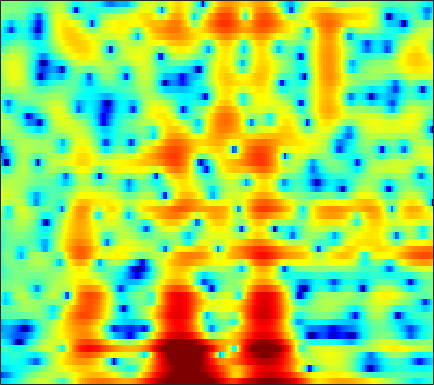

Data behind this chart, as committed beside it:
-8.0306, -7.8517, -7.4827, -6.9544, -6.4574, -5.7157, -4.9073, -4.2493, -3.3116, -2.3553, -1.4048, -0.71579, 0.14932, 0.93529, 1.4664, 2.0767, 2.5791, 2.8724, 3.1434, 3.2673, 3.2336, 3.0844, 2.7047, 2.0957
-14.28, -13.69, -12.43, -10.95, -9.831, -8.425, -7.153, -6.267, -5.165, -4.144, -3.198, -2.533, -1.702, -0.9359, -0.4048, 0.2438, 0.8232, 1.209, 1.655, 2.018, 2.295, 2.444, 2.562, 2.593
-7.725, -7.521, -7.219, -6.886, -6.62, -6.259, -5.901, -5.644, -5.317, -4.987, -4.673, -4.447, -4.137, -3.8, -3.516, -3.077, -2.553, -2.108, -1.454, -0.7478, -0.01624, 0.5345, 1.257, 1.948
-5.814, -5.54, -5.209, -4.931, -4.764, -4.607, -4.553, -4.593, -4.766, -5.098, -5.654, -6.256, -7.339, -8.8, -10.18, -12.23, -13.32, -12.34, -9.487, -6.558, -4.064, -2.47, -0.647, 0.9005
-5.89, -5.293, -4.662, -4.209, -3.97, -3.764, -3.682, -3.696, -3.78, -3.965, -4.264, -4.573, -5.06, -5.601, -6.029, -6.521, -6.621, -6.271, -5.226, -3.783, -2.273, -1.199, 0.07941, 1.177
-3.448, -3.158, -3.041, -3.221, -3.511, -4.023, -4.582, -4.928, -5.11, -4.859, -4.199, -3.521, -2.542, -1.569, -0.9085, -0.1039, 0.6927, 1.289, 2.056, 2.756, 3.315, 3.613, 3.799, 3.665
-5.436, -5.819, -6.564, -7.649, -8.725, -10.63, -13.46, -16.61, -23.62, -22.26, -15.21, -11.87, -8.652, -6.213, -4.751, -3.111, -1.673, -0.7124, 0.4123, 1.377, 2.174, 2.658, 3.144, 3.423
-8.508, -8.849, -9.377, -10.01, -10.57, -11.48, -12.48, -13.16, -13.78, -13.84, -13.37, -12.71, -11.52, -10.04, -8.813, -7.099, -5.364, -4.142, -2.672, -1.377, -0.2281, 0.5499, 1.49, 2.327
-10.19, -9.875, -9.683, -9.801, -10.12, -10.79, -11.77, -12.74, -14.49, -17.06, -20.99, -24.11, -21.19, -15.89, -12.88, -9.699, -7.157, -5.593, -3.833, -2.336, -1.04, -0.1698, 0.8835, 1.856
-8.244, -7.425, -6.766, -6.484, -6.461, -6.588, -6.945, -7.403, -8.224, -9.142, -9.784, -9.877, -9.402, -8.287, -7.176, -5.61, -4.15, -3.268, -2.322, -1.524, -0.8405, -0.3776, 0.2143, 0.8585
-2.705, -2.433, -2.139, -1.891, -1.726, -1.549, -1.463, -1.441, -1.416, -1.367, -1.271, -1.168, -0.965, -0.7034, -0.4817, -0.2027, -0.01492, -0.006231, -0.1447, -0.509, -1.218, -2.005, -3.412, -4.947
-1.613, -1.748, -1.758, -1.539, -1.267, -0.8721, -0.4514, -0.1031, 0.3518, 0.7241, 0.9769, 1.097, 1.234, 1.328, 1.336, 1.242, 0.9989, 0.769, 0.3933, -0.247, -1.264, -2.29, -4.008, -5.931
-4.697, -6.278, -7.6, -6.866, -5.385, -3.318, -1.57, -0.53, 0.48, 1.134, 1.511, 1.646, 1.644, 1.484, 1.302, 1.038, 0.8065, 0.7115, 0.5954, 0.4822, 0.4102, 0.3375, 0.2132, 0.1263
-3.075, -5.019, -6.841, -5.784, -4.017, -1.751, 0.09292, 1.101, 1.938, 2.325, 2.345, 2.123, 1.417, 0.2624, -0.8337, -2.386, -3.537, -3.642, -2.736, -1.222, 0.2745, 1.169, 2.013, 2.498
-0.04662, -0.2664, -0.3622, -0.2547, -0.04718, 0.3688, 0.7984, 1.015, 1.153, 1.079, 0.6944, 0.1631, -0.92, -2.538, -4.248, -7.369, -10.84, -10.95, -7.752, -4.448, -2.034, -0.7278, 0.5655, 1.453
-1.29, -1.121, -0.9023, -0.6846, -0.5, -0.262, -0.1145, -0.05854, -0.02772, -0.1098, -0.3578, -0.6372, -1.074, -1.608, -2.043, -2.537, -2.763, -2.756, -2.489, -1.843, -1.118, -0.599, 0.05042, 0.6373
-3.002, -2.506, -1.946, -1.466, -1.167, -0.8728, -0.6594, -0.509, -0.3831, -0.3477, -0.3336, -0.3492, -0.4218, -0.5094, -0.5548, -0.6008, -0.6206, -0.5996, -0.457, -0.2938, -0.143, 0.01253, 0.2208, 0.4125
-3.568, -2.853, -2.084, -1.468, -1.132, -0.839, -0.5909, -0.4301, -0.3056, -0.2002, -0.03127, 0.1138, 0.2608, 0.4212, 0.5579, 0.6996, 0.7677, 0.8149, 0.8853, 0.7932, 0.6502, 0.5402, 0.3198, 0.006188
-2.435, -1.706, -0.9266, -0.454, -0.2859, -0.2158, -0.3487, -0.5839, -0.8205, -0.7839, -0.5346, -0.191, 0.45, 1.096, 1.474, 1.871, 2.157, 2.243, 2.149, 1.988, 1.754, 1.398, 0.741, -0.2123
-2.495, -1.365, -0.3663, 0.003729, -0.06468, -0.6303, -2.081, -3.797, -6.808, -9.483, -7.51, -4.876, -2.02, -0.1218, 0.7404, 1.392, 1.645, 1.589, 1.219, 0.986, 0.725, 0.547, 0.4291, 0.3352
-3.614, -2.41, -1.401, -0.8697, -0.8201, -1.371, -2.365, -3.45, -5.41, -6.417, -5.828, -4.525, -2.748, -1.711, -1.25, -1.182, -1.894, -2.845, -4.611, -7.573, -10.08, -8.962, -5.6, -2.805
-3.176, -2.492, -1.758, -1.209, -0.977, -0.9109, -0.9301, -1.103, -1.368, -1.435, -1.518, -1.495, -1.438, -1.625, -1.85, -2.405, -3.422, -4.426, -6.274, -8.473, -9.432, -8.96, -6.452, -3.749
-3.101, -2.444, -1.663, -1.092, -0.7733, -0.3813, -0.2049, -0.1388, -0.02848, -0.1337, -0.2172, -0.3661, -0.7149, -1.076, -1.503, -2.187, -2.901, -3.529, -4.262, -4.584, -4.896, -4.58, -3.821, -2.697
-2.5, -1.828, -1.102, -0.5137, -0.1297, 0.2986, 0.6122, 0.8374, 0.9953, 1.02, 0.9274, 0.7485, 0.3757, -0.1636, -0.6972, -1.568, -2.603, -3.48, -4.619, -5.852, -6.481, -6.418, -5.626, -4.233
-1.134, -0.9406, -0.7696, -0.4916, -0.1538, 0.3244, 0.9384, 1.405, 1.775, 2.122, 2.139, 2.031, 1.717, 1.035, 0.4404, -0.6838, -2.202, -3.569, -6.279, -10.14, -16.96, -24.76, -13.46, -7.738
-0.2257, -1.479, -3.472, -4.817, -4.356, -2.364, -0.162, 1.062, 2.268, 3.019, 3.302, 3.282, 2.974, 2.38, 1.795, 0.815, -0.3491, -1.341, -2.779, -4.204, -5.555, -5.702, -5.193, -4.143
1.993, 0.1088, -3.159, -6.29, -5.448, -2.138, 0.6671, 1.984, 3.28, 3.763, 3.862, 3.61, 2.926, 2.073, 1.215, 0.2471, -0.5689, -0.9785, -1.134, -1.437, -1.132, -1.188, -1.165, -1.311
4.05, 3.487, 2.801, 2.366, 2.248, 2.41, 2.645, 2.827, 2.847, 2.574, 1.884, 1.076, -0.4749, -2.776, -5.008, -8.837, -11.33, -9.923, -7.027, -4.663, -3.18, -2.498, -1.933, -1.762
3.859, 3.713, 3.493, 3.3, 3.145, 2.984, 2.72, 2.532, 2.045, 1.463, 0.5082, -0.3768, -1.97, -3.981, -5.853, -8.53, -9.995, -9.302, -7.399, -5.41, -4.121, -3.354, -2.648, -2.277
2.941, 2.964, 2.95, 2.885, 2.817, 2.657, 2.456, 2.23, 1.862, 1.362, 0.7443, 0.186, -0.6427, -1.525, -2.163, -2.873, -3.305, -3.418, -3.288, -2.933, -2.689, -2.421, -2.243, -2.191
1.882, 1.96, 2.039, 2.083, 2.115, 2.114, 2.111, 2.032, 1.93, 1.66, 1.373, 1.063, 0.6518, 0.1477, -0.1663, -0.5753, -0.8623, -1.027, -1.133, -1.233, -1.209, -1.268, -1.427, -1.693
0.4684, 0.4124, 0.4128, 0.5652, 0.7468, 1.11, 1.437, 1.699, 1.884, 1.992, 1.885, 1.738, 1.378, 0.963, 0.5844, 0.131, -0.2462, -0.4026, -0.4938, -0.4476, -0.276, -0.2322, -0.2079, -0.397
-2.799, -3.569, -4.152, -3.779, -2.98, -1.502, -0.1896, 0.7353, 1.524, 2.094, 2.168, 2.059, 1.501, 0.6844, -0.2407, -1.544, -2.782, -3.187, -2.826, -1.722, -0.5605, 0.1916, 0.9989, 1.425
-8.686, -11.95, -22.31, -18.18, -10.78, -5.683, -2.513, -0.8542, 0.6743, 1.558, 1.907, 1.786, 1.159, -0.2094, -1.766, -5.141, -11.58, -26.14, -11.08, -4.78, -1.74, -0.0708, 1.317, 2.208
-11.2, -11.05, -10.38, -8.662, -6.944, -4.529, -2.31, -1.026, 0.391, 1.234, 1.738, 1.764, 1.522, 0.8365, 0.1828, -0.9399, -1.9, -2.228, -1.905, -0.8854, 0.04829, 0.8196, 1.411, 1.822
-17.67, -12.52, -8.392, -5.703, -4.043, -2.291, -0.7696, 0.1162, 1.089, 1.762, 2.135, 2.3, 2.274, 2.155, 1.937, 1.692, 1.471, 1.369, 1.363, 1.382, 1.562, 1.497, 1.423, 1.026
-5.022, -4.407, -3.28, -2.081, -1.23, -0.256, 0.5424, 1.039, 1.498, 1.825, 1.941, 1.978, 1.9, 1.766, 1.625, 1.462, 1.328, 1.257, 1.2, 1.143, 1.158, 1.048, 0.8611, 0.362
-0.264, -0.09433, 0.2201, 0.5534, 0.7622, 1.036, 1.139, 1.184, 1.09, 0.8874, 0.626, 0.3154, -0.05956, -0.5354, -0.8098, -1.218, -1.499, -1.587, -1.54, -1.19, -0.907, -0.4565, -0.1343, 0.1362
1.893, 1.918, 1.895, 1.8, 1.673, 1.404, 1.029, 0.6132, -0.02332, -0.8642, -1.79, -2.538, -3.551, -4.491, -5.21, -6.16, -7.147, -7.753, -7.795, -6.572, -4.696, -3.198, -1.493, -0.1114
2.551, 2.394, 2.086, 1.698, 1.366, 0.7766, 0.08932, -0.65, -1.864, -3.469, -5.638, -7.372, -9.71, -10.92, -11.3, -11.66, -13.26, -16.58, -27.22, -14.5, -8.097, -4.884, -1.865, 0.2377
1.502, 0.9549, 0.2093, -0.4265, -0.7758, -1.178, -1.656, -2.139, -3.3, -4.975, -7.778, -11.02, -17.87, -19.51, -14.83, -11.04, -9.086, -8.248, -6.878, -5.021, -3.001, -1.448, 0.4319, 1.91
-1.617, -3.357, -6.024, -7.776, -7.507, -5.781, -4.366, -3.666, -3.263, -3.564, -4.155, -4.681, -5.354, -5.459, -5.06, -4.322, -3.363, -2.542, -1.531, -0.4898, 0.6695, 1.334, 2.338, 3.168
-3.154, -5.339, -9.272, -12.68, -11.19, -7.457, -4.818, -3.538, -2.389, -1.793, -1.52, -1.401, -1.331, -1.232, -1.069, -0.8044, -0.4361, -0.09565, 0.3818, 0.8731, 1.448, 1.839, 2.324, 2.738
-1.099, -1.701, -2.31, -2.578, -2.49, -2.01, -1.321, -0.8752, -0.3593, 0.03702, 0.2058, 0.2169, 0.2016, 0.1039, -0.01749, -0.09102, -0.1389, -0.1581, -0.05524, 0.1273, 0.3062, 0.616, 0.8576, 1.101
0.1285, 0.3464, 0.622, 0.9102, 1.138, 1.419, 1.657, 1.8, 1.86, 1.789, 1.577, 1.304, 0.8108, 0.1985, -0.3261, -1.058, -1.741, -2.157, -2.505, -2.531, -2.359, -2.136, -1.705, -1.299
-0.06789, 0.954, 1.997, 2.775, 3.213, 3.602, 3.775, 3.8, 3.635, 3.211, 2.577, 1.966, 0.8643, -0.5277, -1.712, -3.659, -5.836, -7.335, -8.842, -8.902, -7.634, -6.864, -5.539, -4.603
-0.06452, 1.33, 2.741, 3.722, 4.225, 4.649, 4.801, 4.718, 4.399, 3.811, 2.901, 1.992, 0.4753, -1.461, -3.326, -6.366, -10.54, -15.2, -26.22, -20.32, -14, -11.55, -9.541, -8.323
1.487, 2.325, 3.281, 4.013, 4.402, 4.713, 4.784, 4.655, 4.247, 3.586, 2.623, 1.656, 0.08609, -1.844, -3.559, -6.175, -9.003, -11.03, -13.31, -14.45, -13.93, -12.77, -11.54, -10.37
2.059, 2.575, 3.22, 3.753, 4.053, 4.296, 4.342, 4.227, 3.85, 3.226, 2.345, 1.49, 0.0815, -1.65, -3.149, -5.56, -8.494, -11.21, -16.17, -23.93, -21.56, -16.12, -12.23, -9.643
0.4388, 1.056, 1.814, 2.459, 2.84, 3.159, 3.277, 3.265, 3.045, 2.561, 1.852, 1.215, 0.155, -1.172, -2.355, -4.037, -5.932, -7.565, -9.649, -11.22, -10.88, -9.409, -7.552, -5.728
-3.431, -2.267, -1.032, -0.1005, 0.4192, 0.9173, 1.19, 1.25, 1.181, 0.9285, 0.4695, -0.01135, -0.7773, -1.665, -2.387, -3.362, -4.236, -4.761, -5.21, -5.244, -4.889, -4.242, -3.19, -1.984
-6.454, -5.09, -3.825, -2.957, -2.475, -1.943, -1.542, -1.385, -1.303, -1.367, -1.641, -2.035, -2.761, -3.608, -4.215, -5.092, -5.763, -5.948, -5.74, -4.974, -3.979, -3.125, -1.696, -0.2876
-6.363, -6.076, -5.93, -5.985, -5.966, -5.702, -5.069, -4.467, -3.849, -3.587, -3.72, -4.073, -4.965, -6.344, -7.761, -9.899, -12.01, -12.75, -11.54, -8.83, -5.997, -4.213, -1.923, 0.086
-5.343, -6.156, -8.03, -11.25, -14.66, -15.61, -10.95, -8.16, -5.925, -4.854, -4.65, -4.978, -6.006, -7.822, -9.798, -13.39, -18.52, -21.74, -17.62, -12.15, -7.757, -5.249, -2.28, 0.2274
-2.662, -3.421, -4.975, -7.04, -8.47, -8.821, -7.232, -5.828, -4.369, -3.577, -3.482, -3.867, -4.945, -6.691, -8.396, -11.2, -14.41, -16.59, -16.29, -12.38, -7.881, -4.953, -1.875, 0.6343
0.04374, -0.248, -0.7218, -1.184, -1.438, -1.586, -1.511, -1.412, -1.286, -1.326, -1.638, -2.082, -3.034, -4.408, -5.819, -8.14, -11.07, -13.22, -13.13, -9.578, -5.838, -3.466, -0.9798, 1.012
0.5301, 0.4764, 0.3965, 0.311, 0.2401, 0.165, 0.09208, 0.02897, -0.1218, -0.3756, -0.7482, -1.119, -1.726, -2.447, -2.999, -3.778, -4.349, -4.566, -4.303, -3.565, -2.408, -1.352, -0.06622, 1.075
-0.4248, -0.237, -0.04458, 0.07404, 0.1189, 0.1274, 0.07932, 0.02548, -0.1026, -0.2871, -0.5356, -0.7685, -1.11, -1.478, -1.73, -2.024, -2.199, -2.205, -2.028, -1.616, -1.043, -0.5279, 0.241, 0.9621
